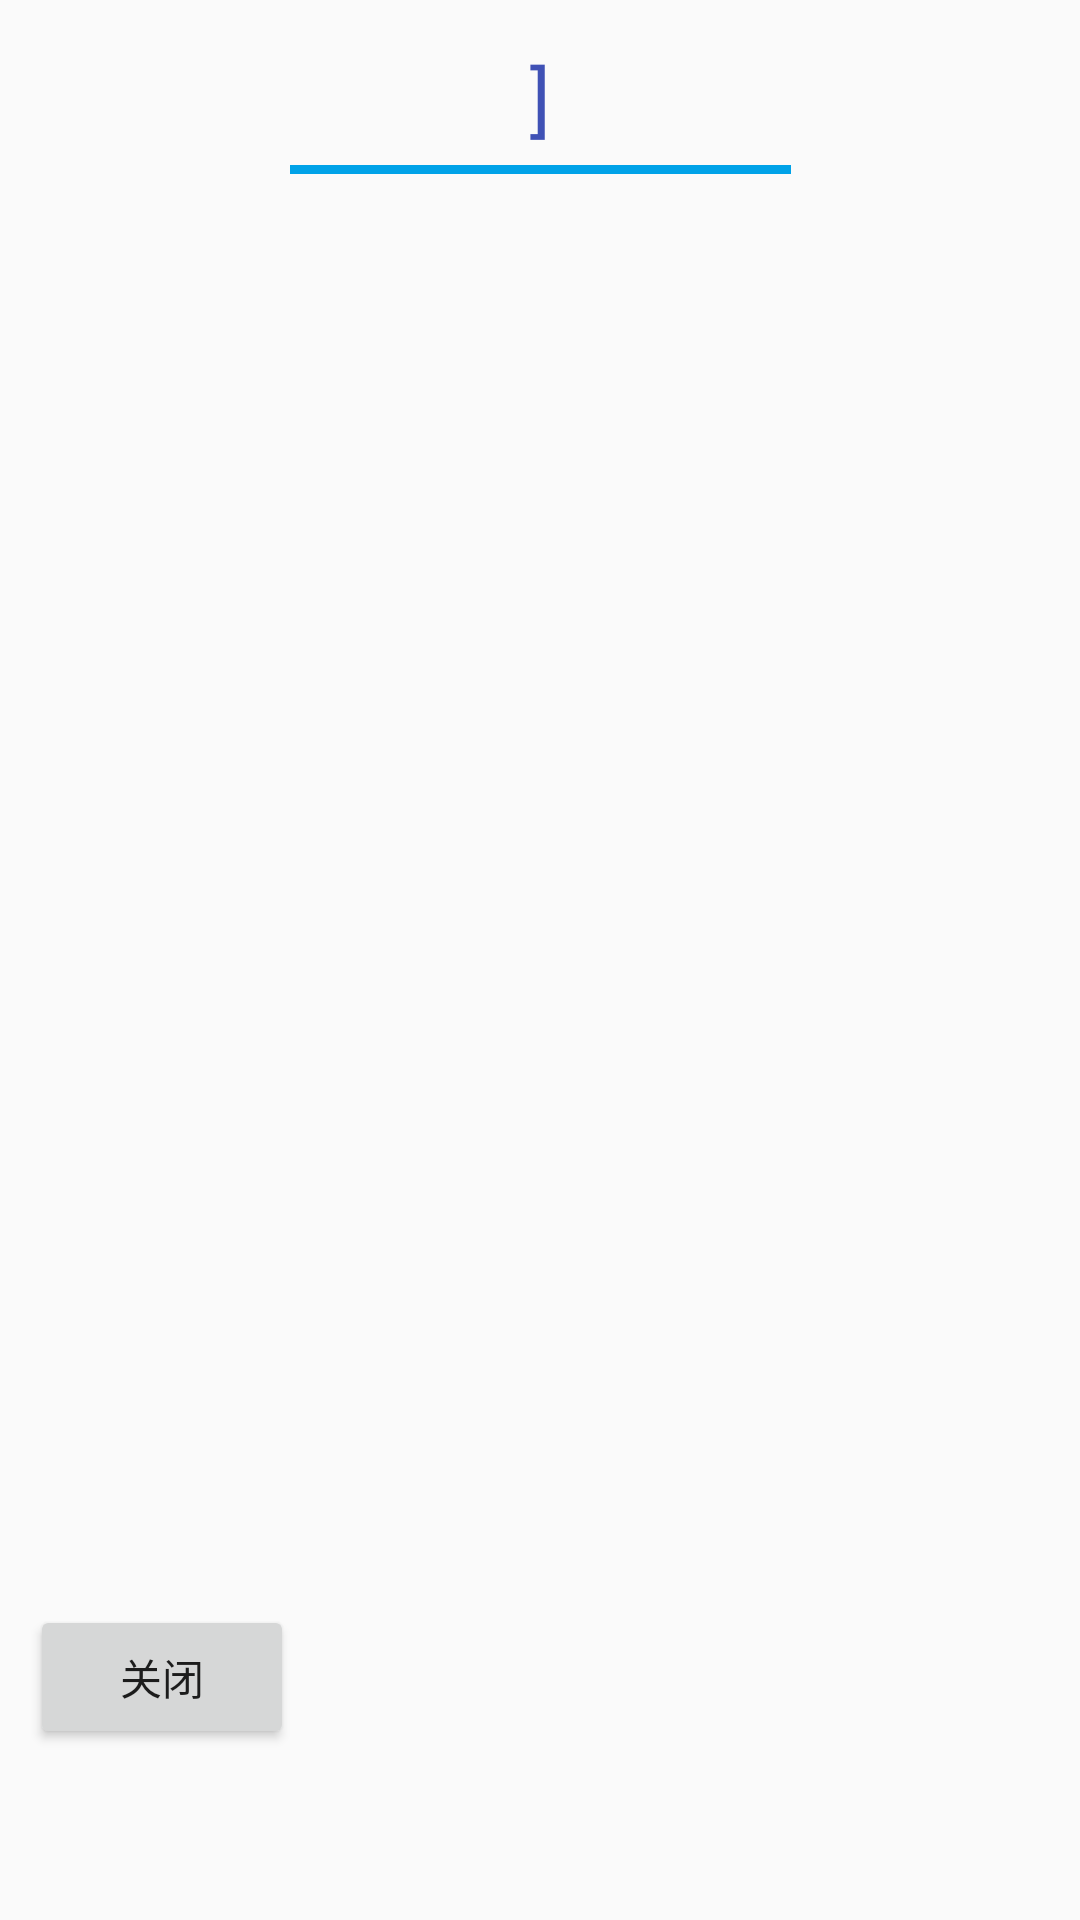

The Android layout XML behind this screen, and the referenced resources:
<!-- AndroidManifest.xml: application theme AppTheme -->
<!-- res/layout/fragment_wifi.xml -->
<?xml version="1.0" encoding="utf-8"?>

<FrameLayout
    xmlns:android="http://schemas.android.com/apk/res/android"
    android:layout_width="match_parent"
    android:layout_height="match_parent">
    <LinearLayout
        android:layout_width="match_parent"
        android:layout_height="match_parent"
        android:orientation="vertical"
        android:padding="10dp">
        <LinearLayout
            android:layout_width="match_parent"
            android:layout_height="wrap_content"
            android:orientation="vertical">
            <TextView
                android:id="@+id/fragment_wifi_tx_state"
                android:layout_width="match_parent"
                android:layout_height="wrap_content"
                android:text="]"
                android:textAlignment="center"
                android:layout_gravity="center"
                android:padding="5dp"
                android:textColor="@color/colorPrimary"
                android:textSize="26sp" />
            <ImageView
                android:layout_width="match_parent"
                android:layout_height="wrap_content"
                android:src="@drawable/bg_line2"/>
        </LinearLayout>
        <ListView
            android:id="@+id/wifi_list"
            android:layout_width="match_parent"
            android:layout_height="wrap_content"
            android:layout_weight="10"
            android:layout_marginTop="10dp"
            android:divider="@color/gray_btn_bg_pressed_color"
            android:dividerHeight="1dip"
            android:listSelector="@color/material_deep_teal_20" />
        <LinearLayout
            android:layout_width="match_parent"
            android:layout_height="wrap_content"
            android:layout_weight="1">
            <Button
                android:id="@+id/wifilist_btn_scan"
                android:text="@string/scan"
                android:layout_width="wrap_content"
                android:layout_height="wrap_content"
                android:visibility="gone"/>
            <Button
                android:id="@+id/wifilist_btn_close"
                android:text="@string/close"
                android:layout_width="wrap_content"
                android:layout_height="wrap_content"/>
        </LinearLayout>
    
    </LinearLayout>
</FrameLayout>
<!-- resources referenced by this layout -->
<resources>
  <color name="colorPrimary">#3F51B5</color>
  <color name="gray_btn_bg_pressed_color">#B6B6B6</color>
  <color name="material_deep_teal_20">#ff80cbc4</color>
  <!-- drawable bg_line2: png bitmap (drawable, 148 bytes) -->
  <string name="close">关闭</string>
  <string name="scan">扫描</string>
  <style name="AppTheme" parent="Base.Theme.AppCompat.Light.DarkActionBar">
          
          <item name="colorPrimary">@color/colorPrimary</item>
          <item name="colorPrimaryDark">@color/colorPrimaryDark</item>
          <item name="colorAccent">@color/colorAccent</item>
      </style>
  <color name="colorPrimaryDark">#303F9F</color>
  <color name="colorAccent">#FF4081</color>
</resources>
